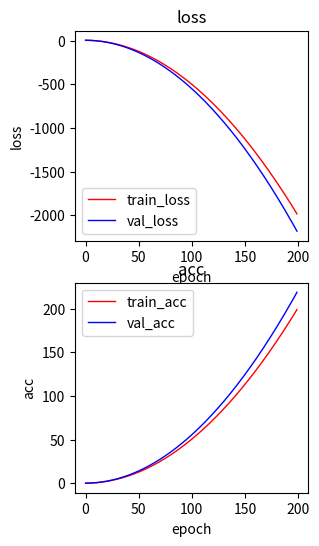

Python code for this plot:
#!/usr/bin/env python 
# -*- coding:utf-8 -*-
# -*- coding: utf-8 -*-

import matplotlib.pyplot as plt

if __name__ == '__main__':
    train_loss = 5
    val_loss = 5
    train_acc = 0.0
    val_acc = 0.0

    x = []
    train_loss_list = []
    val_loss_list = []
    train_acc_list = []
    val_acc_list = []

    for epoch in range(200):
        # 生成数据，此处应根据实际训练过程获取训练集loss和acc
        # 以及验证集loss和acc
        train_loss -= epoch * 0.1
        val_loss -= epoch * 0.11

        train_acc += epoch * 0.01
        val_acc += epoch * 0.011

        x.append(epoch)
        train_loss_list.append(train_loss)
        val_loss_list.append(val_loss)
        train_acc_list.append(train_acc)
        val_acc_list.append(val_acc)

        plt.figure(figsize=(3, 6), dpi=100)
    # 创建两行一列的图，并指定当前使用第一个图
    plt.subplot(2, 1, 1)
    try:
        train_loss_lines.remove(train_loss_lines[0])  # 移除上一步曲线
        val_loss_lines.remove(val_loss_lines[0])
    except Exception:
        pass

    train_loss_lines = plt.plot(x, train_loss_list, 'r', lw=1)  # lw为曲线宽度
    val_loss_lines = plt.plot(x, val_loss_list, 'b', lw=1)
    plt.title("loss")
    plt.xlabel("epoch")
    plt.ylabel("loss")
    plt.legend(["train_loss",
                "val_loss"])

    # # 创建两行一列的图，并指定当前使用第二个图
    plt.subplot(2, 1, 2)
    try:
        train_acc_lines.remove(train_acc_lines[0])  # 移除上一步曲线
        val_acc_lines.remove(val_acc_lines[0])
    except Exception:
        pass

    train_acc_lines = plt.plot(x, train_acc_list, 'r', lw=1)  # lw为曲线宽度
    val_acc_lines = plt.plot(x, val_acc_list, 'b', lw=1)
    plt.title("acc")
    plt.xlabel("epoch")
    plt.ylabel("acc")
    plt.legend(["train_acc",
                "val_acc"])

    plt.show()
    plt.pause(0.1)  # 图片停留0.1s
